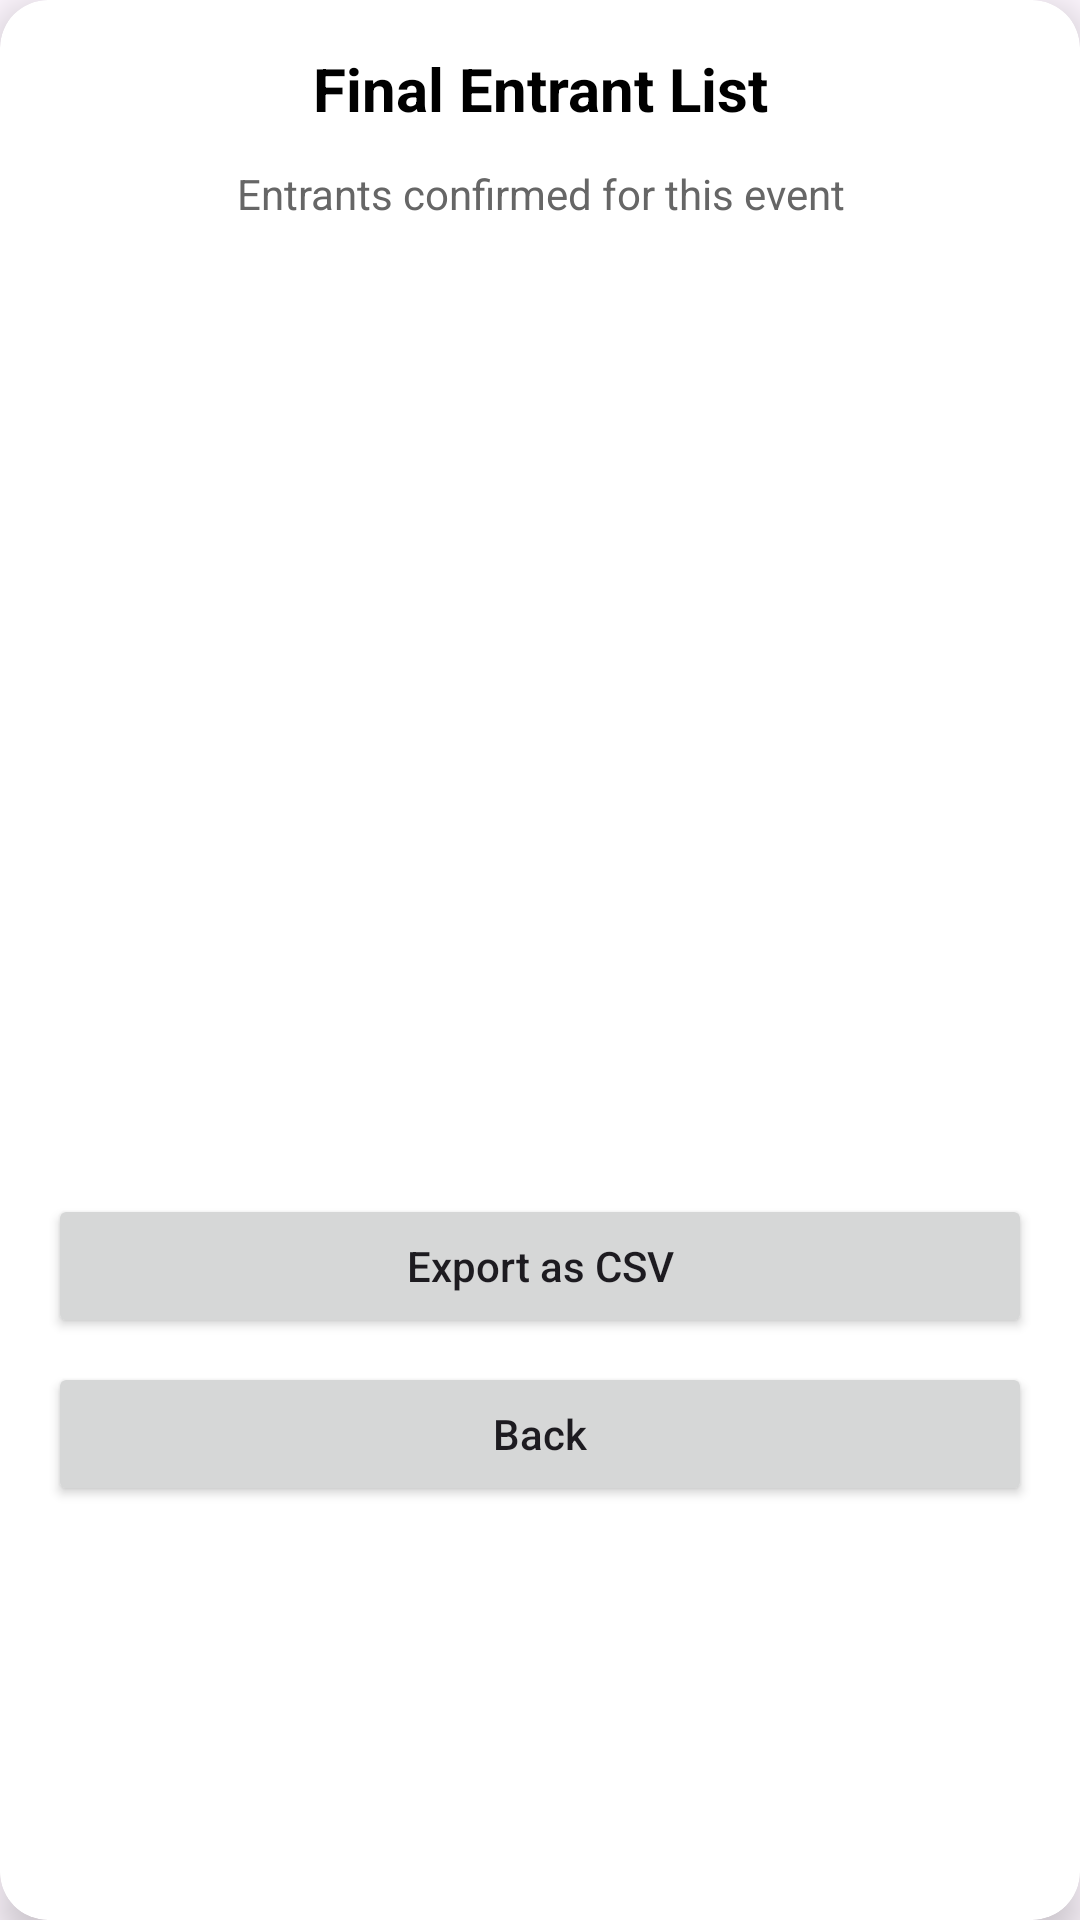

Write the Android layout XML for this screen, with the resource values it uses.
<!-- AndroidManifest.xml: application theme Theme.Fusion1events -->
<!-- res/layout/final_dialog.xml -->
<?xml version="1.0" encoding="utf-8"?>
<androidx.cardview.widget.CardView xmlns:android="http://schemas.android.com/apk/res/android"
    xmlns:app="http://schemas.android.com/apk/res-auto"
    android:layout_width="match_parent"
    android:layout_height="wrap_content"
    android:layout_margin="16dp"
    app:cardCornerRadius="16dp"
    app:cardElevation="8dp">

    <LinearLayout
        android:layout_width="match_parent"
        android:layout_height="wrap_content"
        android:orientation="vertical"
        android:padding="16dp">

        <TextView
            android:id="@+id/finalTitle"
            android:layout_width="match_parent"
            android:layout_height="wrap_content"
            android:text="Final Entrant List"
            android:textSize="20sp"
            android:textStyle="bold"
            android:textColor="@android:color/black"
            android:gravity="center"
            android:layout_marginBottom="12dp"/>

        <TextView
            android:id="@+id/finalSubtitle"
            android:layout_width="match_parent"
            android:layout_height="wrap_content"
            android:text="Entrants confirmed for this event"
            android:textSize="14sp"
            android:textColor="#666666"
            android:gravity="center"
            android:layout_marginBottom="12dp"/>

        <androidx.recyclerview.widget.RecyclerView
            android:id="@+id/finalList"
            android:layout_width="match_parent"
            android:layout_height="300dp"
            android:nestedScrollingEnabled="false"
            android:scrollbars="vertical"/>

        <Button
            android:id="@+id/btnExportCsv"
            android:layout_width="match_parent"
            android:layout_height="wrap_content"
            android:text="Export as CSV"
            android:textAllCaps="false"
            android:layout_marginTop="12dp"/>

        <Button
            android:id="@+id/btnBackFinal"
            android:layout_width="match_parent"
            android:layout_height="wrap_content"
            android:text="Back"
            android:textAllCaps="false"
            android:layout_marginTop="8dp"/>

    </LinearLayout>

</androidx.cardview.widget.CardView>
<!-- resources referenced by this layout -->
<resources>
  <style name="Theme.Fusion1events" parent="Base.Theme.Fusion1events" />
  <style name="Base.Theme.Fusion1events" parent="Theme.Material3.DayNight.NoActionBar">
          
          
      </style>
</resources>
